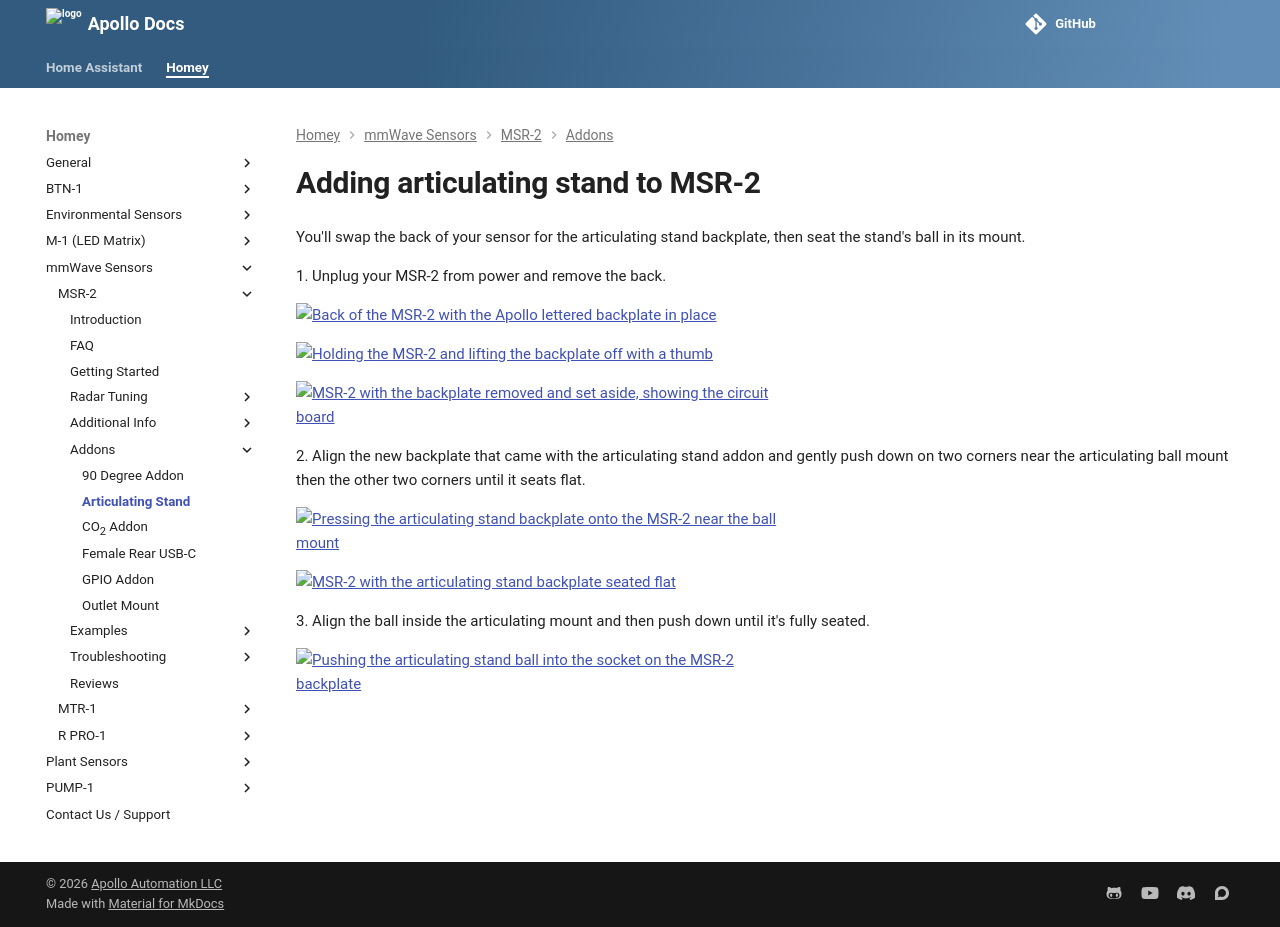

repository: ApolloAutomation/docs · page: homey/products/msr2/addons/adding-articulating-stand-to-msr-2/index.html · generator: mkdocs

---
title: Add the articulating stand to your MSR-2
description: Tutorial on adding the articulating stand to your MSR-2.
---
# Adding articulating stand to MSR-2

You'll swap the back of your sensor for the articulating stand backplate, then seat the stand's ball in its mount.

1\. Unplug your MSR-2 from power and remove the back.

![Back of the MSR-2 case with the Apollo logo backplate in place](/assets/msr-2-add-co2-pic-1.jpg)

![Pressing on the edge of the MSR-2 backplate to pop it off the case](/assets/msr-2-add-co2-pic-2.jpg)

![MSR-2 with the backplate removed, showing the board inside the case](/assets/msr-2-add-co2-pic-3-1.jpg)

2\. Align the new backplate that came with the articulating stand addon and gently push down on two corners near the articulating ball mount then the other two corners until it seats flat.

![Pressing the articulating stand backplate onto the back of the MSR-2 case](/assets/msr-2-stand-pic-1.jpg)

![Articulating stand backplate seated flat on the back of the MSR-2](/assets/msr-2-stand-pic-2.jpg)

3\. Align the ball inside the articulating mount and then push down until it's fully seated.

![Pushing the stand's ball into the articulating mount on the back of the MSR-2](/assets/msr-2-stand-pic-3.jpg)
